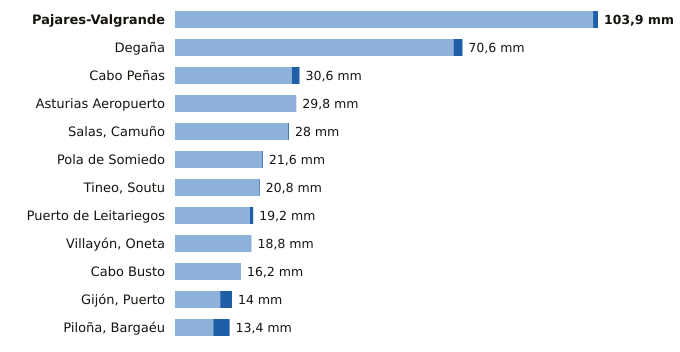

The data file committed next to this chart (first rows):
estacion, provincia, indicativo, mm_6_dias_anteriores, mm_hoy, mm_7_dias, horas_de_hoy
Pajares-Valgrande, Asturias, 1221D, 102.7, 1.2, 103.9, 9
Degaña, Asturias, 1302F, 68.4, 2.2, 70.6, 8
Cabo Peñas, Asturias, 1210X, 28.7, 1.9, 30.6, 9
Asturias Aeropuerto, Asturias, 1212E, 29.8, 0.0, 29.8, 9
Salas, Camuño, Asturias, 1279X, 27.8, 0.2, 28.0, 8
Pola de Somiedo, Asturias, 1276F, 21.4, 0.2, 21.6, 9
Tineo, Soutu, Asturias, 1272B, 20.6, 0.2, 20.8, 9
Puerto de Leitariegos, Asturias, 1542, 18.4, 0.8, 19.2, 9
Villayón, Oneta, Asturias, 1327A, 18.8, 0.0, 18.8, 9
Cabo Busto, Asturias, 1283U, 16.2, 0.0, 16.2, 9
Gijón, Puerto, Asturias, 1208H, 11.1, 2.9, 14.0, 9
Piloña, Bargaéu, Asturias, 1199X, 9.4, 4.0, 13.4, 8
